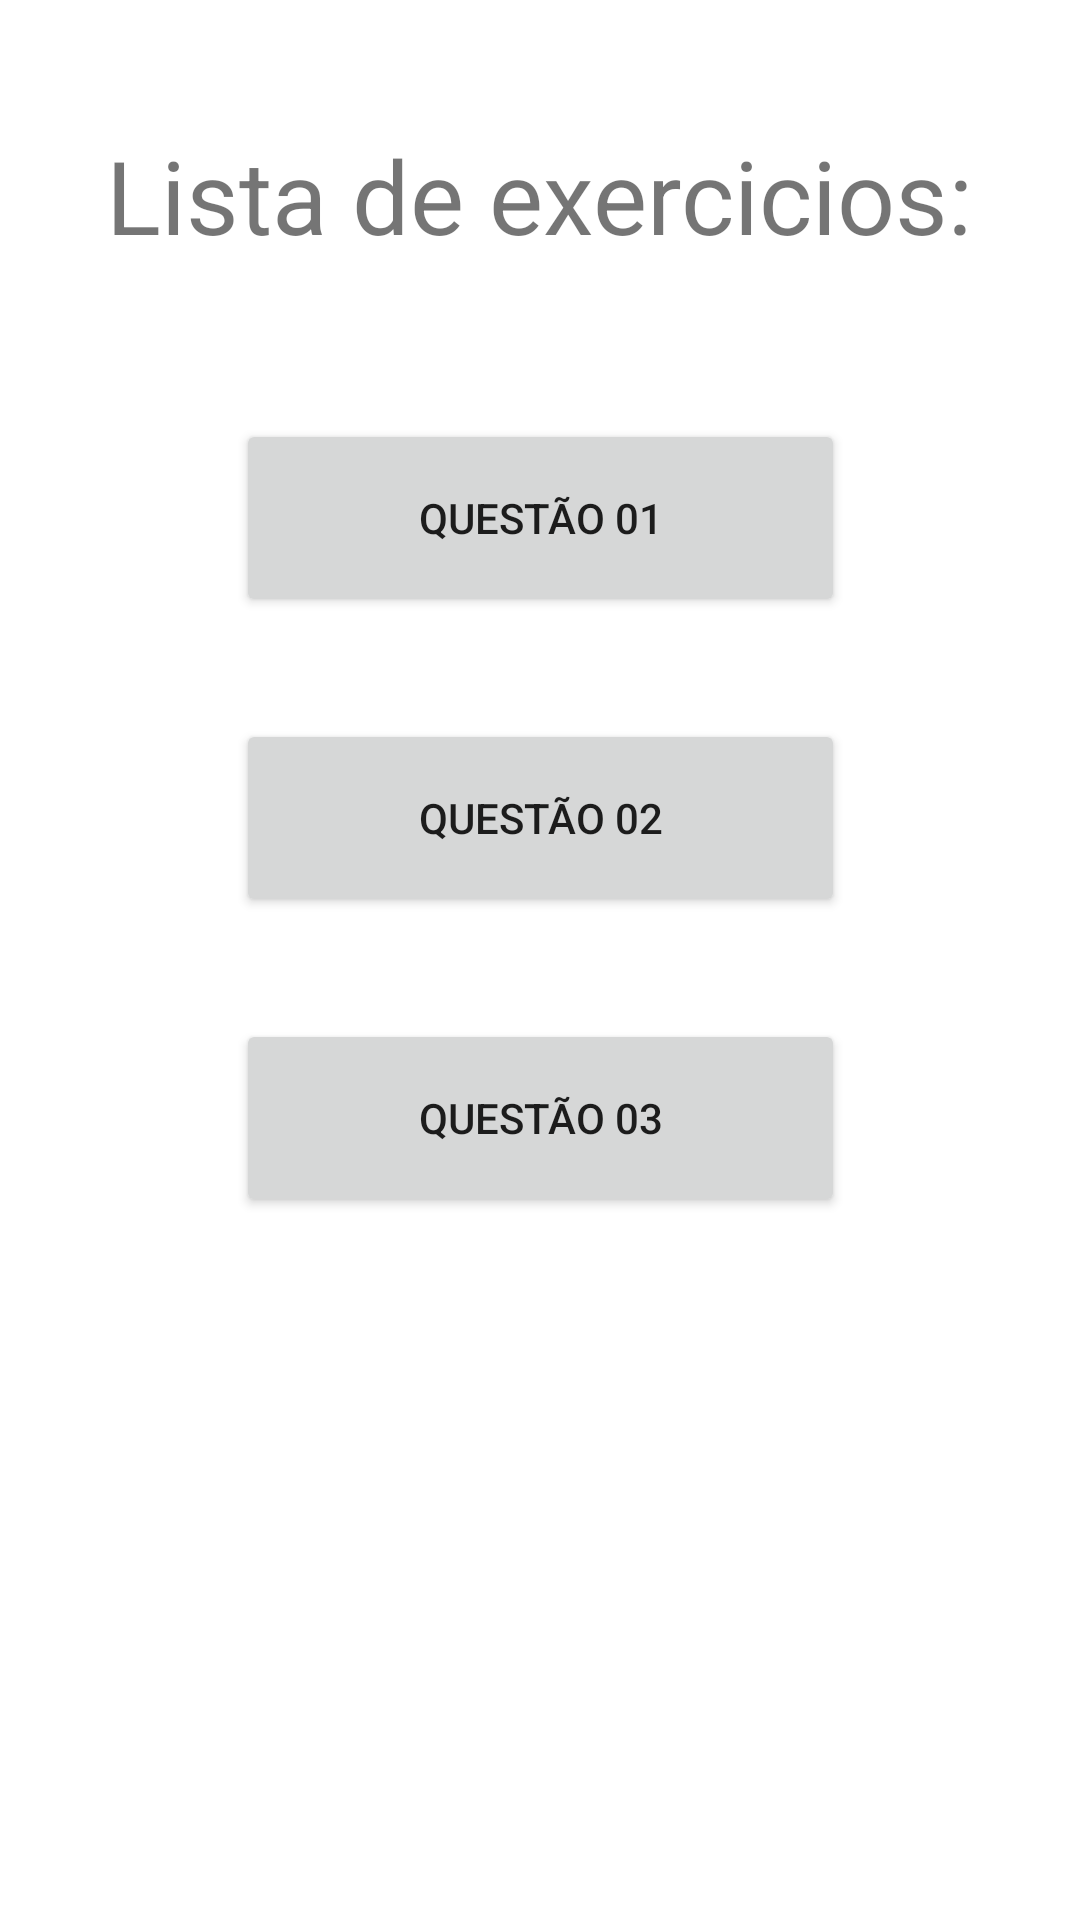

Produce the Android XML layout that renders to this screen, including the resource entries it uses.
<!-- AndroidManifest.xml: application theme Theme.Exercicio01DesenvolMobile -->
<!-- res/layout/activity_main.xml -->
<?xml version="1.0" encoding="utf-8"?>
<androidx.constraintlayout.widget.ConstraintLayout xmlns:android="http://schemas.android.com/apk/res/android"
    xmlns:app="http://schemas.android.com/apk/res-auto"
    xmlns:tools="http://schemas.android.com/tools"
    android:layout_width="match_parent"
    android:layout_height="match_parent"
    tools:context=".MainActivity">

    <TextView
        android:id="@+id/textView"
        android:layout_width="wrap_content"
        android:layout_height="wrap_content"
        android:text="Lista de exercicios:"
        android:textSize="34sp"
        app:layout_constraintBottom_toBottomOf="parent"
        app:layout_constraintLeft_toLeftOf="parent"
        app:layout_constraintRight_toRightOf="parent"
        app:layout_constraintTop_toTopOf="parent"
        app:layout_constraintVertical_bias="0.071" />

    <Button
        android:id="@+id/button"
        android:layout_width="203dp"
        android:layout_height="66dp"
        android:layout_marginTop="52dp"
        android:onClick="Exercicio01"
        android:text="Questão 01"
        app:layout_constraintEnd_toEndOf="parent"
        app:layout_constraintStart_toStartOf="parent"
        app:layout_constraintTop_toBottomOf="@+id/textView" />

    <Button
        android:id="@+id/button3"
        android:layout_width="203dp"
        android:layout_height="66dp"
        android:layout_marginTop="252dp"
        android:onClick="Exercicio03"
        android:text="Questão 03"
        app:layout_constraintEnd_toEndOf="parent"
        app:layout_constraintStart_toStartOf="parent"
        app:layout_constraintTop_toBottomOf="@+id/textView" />

    <Button
        android:id="@+id/button4"
        android:layout_width="203dp"
        android:layout_height="66dp"
        android:layout_marginTop="152dp"
        android:onClick="Exercicio02"
        android:text="Questão 02"
        app:layout_constraintEnd_toEndOf="parent"
        app:layout_constraintStart_toStartOf="parent"
        app:layout_constraintTop_toBottomOf="@+id/textView" />

</androidx.constraintlayout.widget.ConstraintLayout>
<!-- resources referenced by this layout -->
<resources>
  <style name="Theme.Exercicio01DesenvolMobile" parent="Theme.MaterialComponents.DayNight.DarkActionBar">
          
          <item name="colorPrimary">@color/purple_500</item>
          <item name="colorPrimaryVariant">@color/purple_700</item>
          <item name="colorOnPrimary">@color/white</item>
          
          <item name="colorSecondary">@color/teal_200</item>
          <item name="colorSecondaryVariant">@color/teal_700</item>
          <item name="colorOnSecondary">@color/black</item>
          
          <item name="android:statusBarColor" tools:targetApi="l">?attr/colorPrimaryVariant</item>
          
      </style>
  <!-- not gathered from this repository: default colours our renderer supplied (Android Studio template values) -->
  <color name="purple_500">#FF6200EE</color>
  <color name="purple_700">#FF3700B3</color>
  <color name="teal_200">#FF03DAC5</color>
  <color name="teal_700">#FF018786</color>
  <color name="black">#FF000000</color>
  <color name="white">#FFFFFFFF</color>
</resources>
